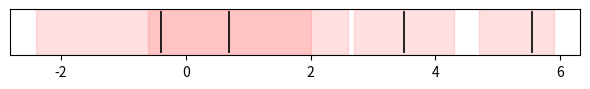
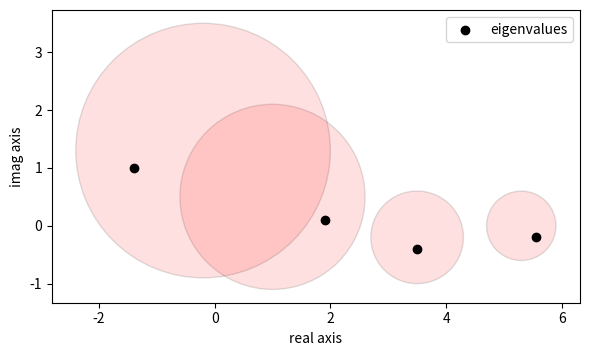

Python code for these plots, in order:
import numpy as np
import matplotlib.pyplot as plt

fig = plt.figure(figsize=(6, 1))
ax = fig.subplots()

# 数値例
centers = np.array([1.0, 3.5, -0.2, 5.3])
radii = np.array([1.6, 0.8, 2.2, 0.6])
eigs = np.array([0.7, 3.5, -0.4, 5.55])

# 区間の可視化
for c, r in zip(centers, radii):
    ax.axvspan(c - r, c + r, alpha=0.12, color="red")

# 固有値の可視化
ax.vlines(eigs, 0, 1, colors="black", linewidth=1.2)

ax.set_yticks([])
plt.tight_layout()
plt.show()

import numpy as np
import matplotlib.pyplot as plt
from matplotlib.patches import Circle

fig = plt.figure(figsize=(6, 6))
ax = fig.subplots()

# 数値例
centers = np.array([1.0 + 0.5j, 3.5 - 0.2j, -0.2 + 1.3j, 5.3 + 0.0j], dtype=complex)
radii = np.array([1.6, 0.8, 2.2, 0.6])
eigs = np.array([1.9 + 0.1j, 3.5 - 0.4j, -1.4 + 1.0j, 5.55 - 0.2j], dtype=complex)

# 円盤の可視化
for c, r in zip(centers, radii):
    circ = Circle(
        (c.real, c.imag), r,
        facecolor='red', alpha=0.12, edgecolor='k')
    ax.add_patch(circ)

# 固有値の可視化
ax.scatter(eigs.real, eigs.imag, color='k', label="eigenvalues")

ax.set_xlabel("real axis")
ax.set_ylabel("imag axis")
ax.set_aspect('equal')
ax.legend()

plt.tight_layout()
plt.show()
